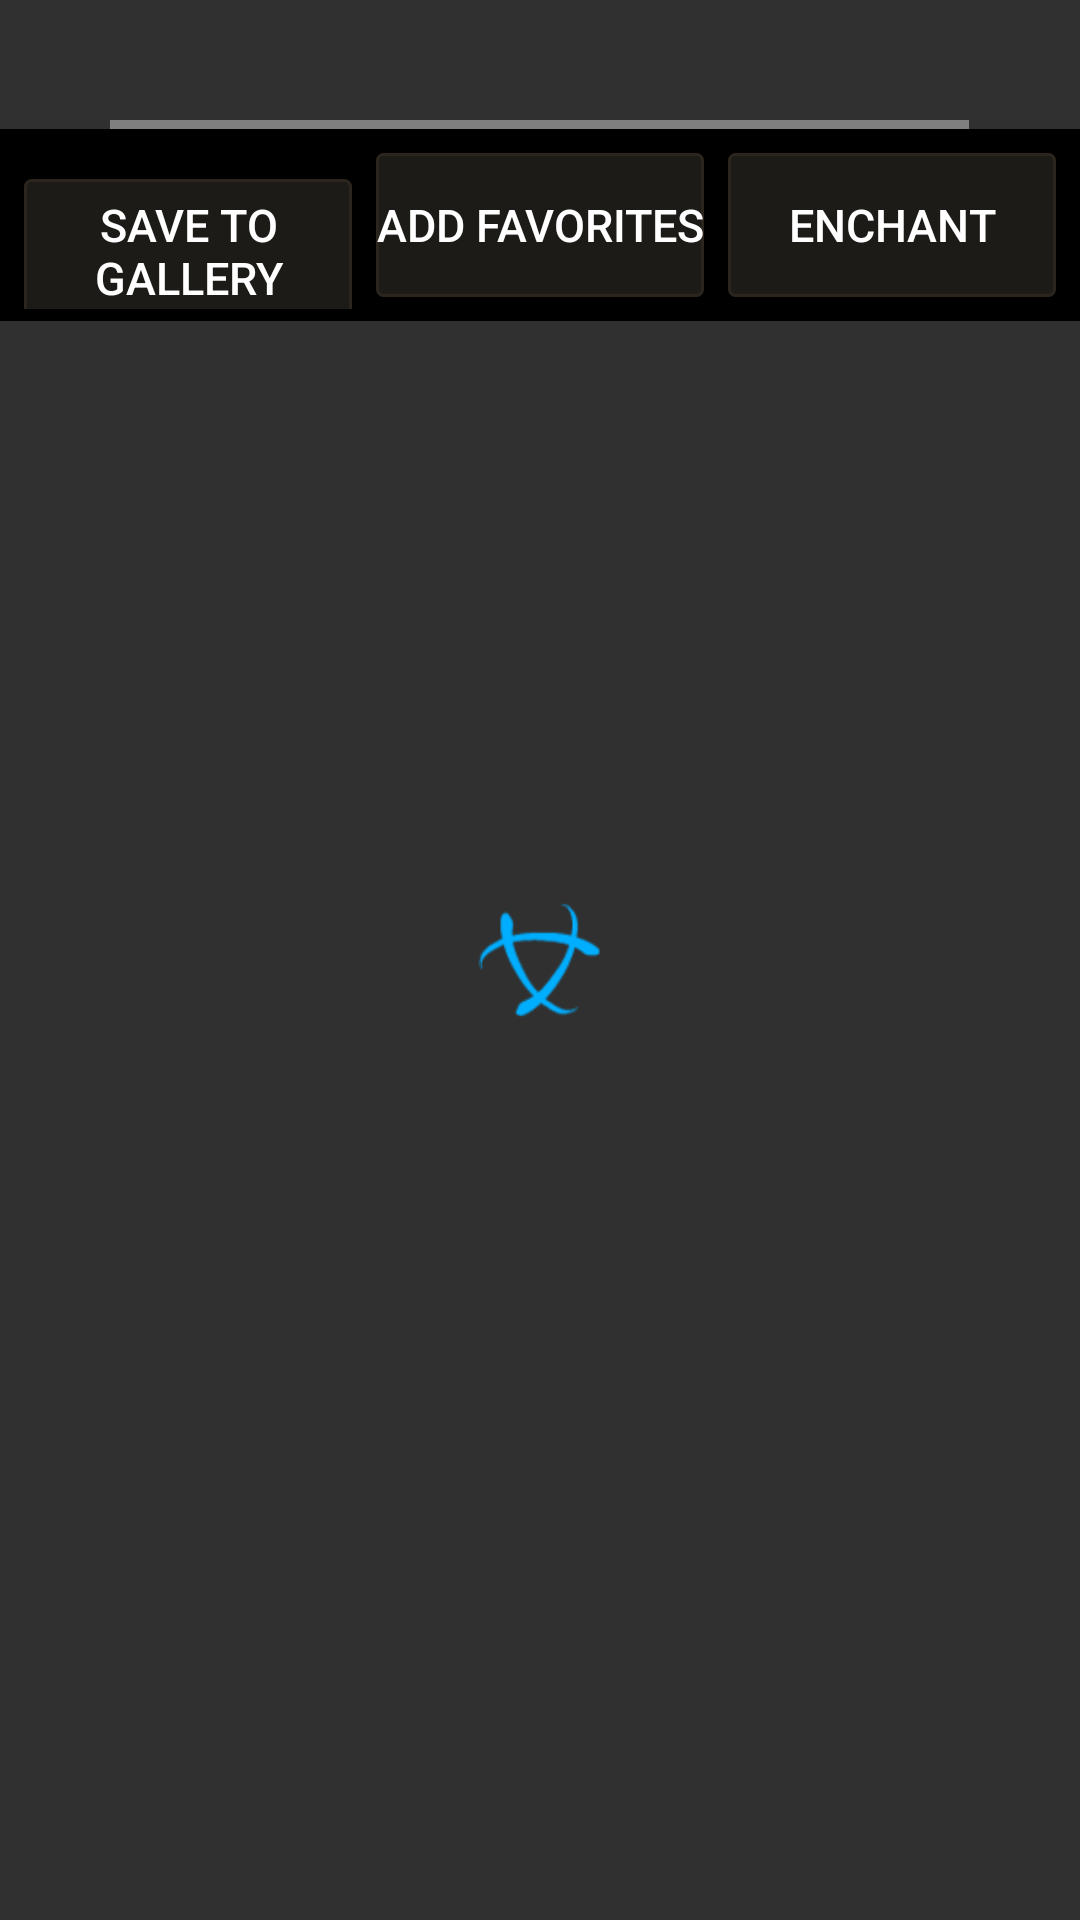

Android layout source for this screen:
<!-- AndroidManifest.xml: application theme AppTheme -->
<!-- res/layout/dialog_tooltip.xml -->
<?xml version="1.0" encoding="utf-8"?>
<RelativeLayout xmlns:android="http://schemas.android.com/apk/res/android"
                android:layout_width="match_parent"
                android:layout_height="match_parent"
                android:layout_gravity="center"
                android:paddingBottom="40dp"
                android:paddingTop="40dp">

    <ProgressBar
        android:id="@+id/tooltip_progress_bar"
        android:layout_width="wrap_content"
        android:layout_height="wrap_content"
        android:layout_centerInParent="true"
        android:padding="20dp"/>

    <RelativeLayout
        android:id="@+id/tooltip_web_view_layout"
        android:layout_width="wrap_content"
        android:layout_height="wrap_content"
        android:layout_centerHorizontal="true"
        android:paddingBottom="48dp">

        <com.woozam.wdthelper.app.view.D3WebView
            android:id="@+id/tooltip_web_view"
            android:layout_width="wrap_content"
            android:layout_height="wrap_content"/>
    </RelativeLayout>

    <LinearLayout
        android:id="@+id/tooltip_save_screen_shot_layout"
        android:layout_width="match_parent"
        android:layout_height="wrap_content"
        android:layout_alignBottom="@+id/tooltip_web_view_layout"
        android:background="@android:color/black"
        android:orientation="horizontal"
        android:padding="4dp">

        <Button
            android:id="@+id/tooltip_save_screen_shot"
            android:layout_width="match_parent"
            android:layout_height="wrap_content"
            android:layout_margin="4dp"
            android:layout_weight="1"
            android:background="@drawable/btn_01_selector"
            android:text="@string/save_to_gallery"
            android:textColor="@color/white"
            android:textSize="15dp"/>

        <Button
            android:id="@+id/tooltip_favorite"
            android:layout_width="match_parent"
            android:layout_height="wrap_content"
            android:layout_margin="4dp"
            android:layout_weight="1"
            android:background="@drawable/btn_01_selector"
            android:text="@string/add_favorite"
            android:textColor="@color/white"
            android:textSize="15dp"/>

        <Button
            android:id="@+id/tooltip_enchant"
            android:layout_width="match_parent"
            android:layout_height="wrap_content"
            android:layout_margin="4dp"
            android:layout_weight="1"
            android:background="@drawable/btn_01_selector"
            android:text="@string/enchant"
            android:textColor="@color/white"
            android:textSize="15dp"/>
    </LinearLayout>

</RelativeLayout>
<!-- resources referenced by this layout -->
<resources>
  <color name="white">#ffffff</color>
  <!-- drawable btn_01_selector (drawable) -->
  <?xml version="1.0" encoding="utf-8"?>
  <selector xmlns:android="http://schemas.android.com/apk/res/android">
      <item android:drawable="@drawable/btn_01_pressed" android:state_pressed="true"/>
      <item android:drawable="@drawable/btn_01"/>
  </selector>
  <string name="add_favorite">Add Favorites</string>
  <string name="enchant">Enchant</string>
  <string name="save_to_gallery">Save to Gallery</string>
  <style name="AppTheme" parent="Theme.AppCompat">
          
          <item name="colorPrimary">@color/colorPrimary</item>
          <item name="colorPrimaryDark">@color/colorPrimaryDark</item>
          <item name="colorAccent">@color/colorAccent</item>
          <item name="android:progressBarStyle">@style/D3Progress</item>
          <item name="progressBarStyle">@style/D3Progress</item>
          <item name="android:alertDialogTheme">@style/AppTheme.Dialog</item>
          <item name="alertDialogTheme">@style/AppTheme.Dialog</item>
  
          <item name="md_title_color">#f3e6d0</item>
      </style>
  <!-- drawable btn_01_pressed (drawable) -->
  <?xml version="1.0" encoding="utf-8"?>
  <shape xmlns:android="http://schemas.android.com/apk/res/android">
      <solid
          android:color="#22211D"/>
      <corners
          android:radius="2dp"/>
      <stroke
          android:width="1dp"
          android:color="#2B251E"/>
  </shape>
  <!-- drawable btn_01 (drawable) -->
  <?xml version="1.0" encoding="utf-8"?>
  <shape xmlns:android="http://schemas.android.com/apk/res/android">
      <solid
          android:color="#1C1B17"/>
      <corners
          android:radius="2dp"/>
      <stroke
          android:width="1dp"
          android:color="#2B251E"/>
  </shape>
  <color name="colorPrimary">#ff171614</color>
  <color name="colorPrimaryDark">#000000</color>
  <color name="colorAccent">#ffad835a</color>
  <style name="D3Progress" parent="@android:style/Widget.ProgressBar">
          <item name="android:indeterminateDrawable">@drawable/d3_progress</item>
      </style>
  <style name="AppTheme.Dialog" parent="Theme.AppCompat.Dialog.Alert">
          <item name="colorPrimary">@color/colorPrimary</item>
          <item name="colorPrimaryDark">@color/colorPrimaryDark</item>
          <item name="colorAccent">@color/colorAccent</item>
          <item name="android:progressBarStyle">@style/D3Progress</item>
          <item name="progressBarStyle">@style/D3Progress</item>
          <item name="android:textColor">#f3e6d0</item>
          <item name="android:textColorPrimary">#757575</item>
      </style>
  <!-- drawable d3_progress: vector/xml drawable (drawable, 3534 chars, omitted) -->
</resources>
